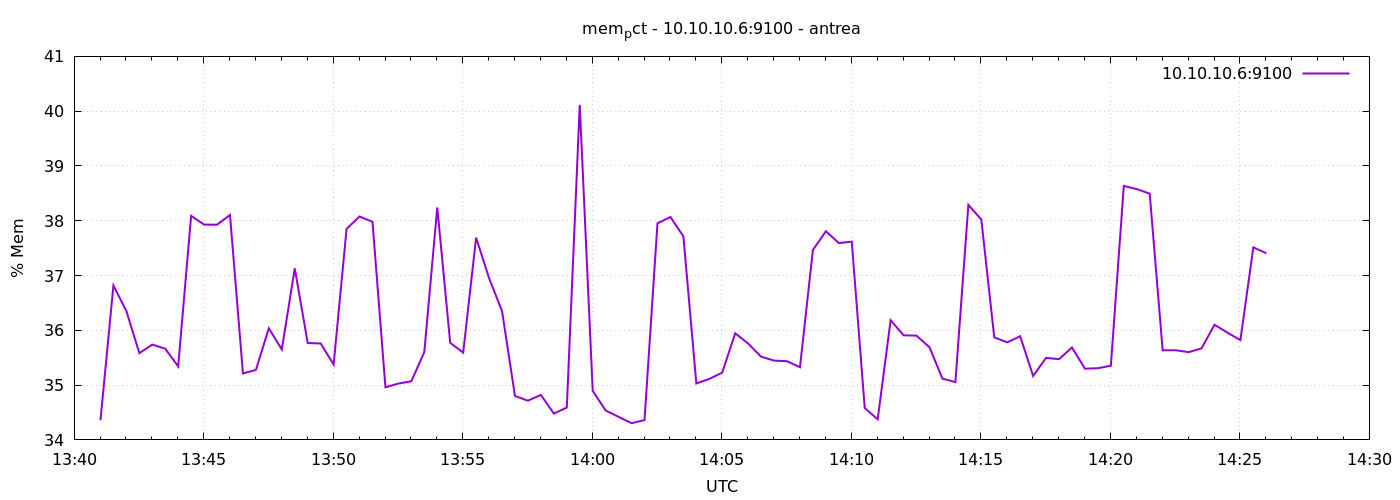

Data behind this chart, as committed beside it:
1777988461	34.3586751056115
1777988491	36.82
1777988521	36.35
1777988551	35.58
1777988581	35.74
1777988611	35.66
1777988641	35.34
1777988671	38.09
1777988701	37.93
1777988731	37.93
1777988761	38.11
1777988791	35.21
1777988821	35.28
1777988851	36.04
1777988881	35.65
1777988911	37.13
1777988941	35.77
1777988971	35.76
1777989001	35.38
1777989031	37.85
1777989061	38.08
1777989091	37.98
1777989121	34.96
1777989151	35.03
1777989181	35.07
1777989211	35.6
1777989241	38.24
1777989271	35.77
1777989301	35.59
1777989331	37.69
1777989361	36.95
1777989391	36.35
1777989421	34.8
1777989451	34.72
1777989481	34.82
1777989511	34.48
1777989541	34.59
1777989571	40.12
1777989601	34.9
1777989631	34.54
1777989661	34.42
1777989691	34.3
1777989721	34.36
1777989751	37.95
1777989781	38.07
1777989811	37.72
1777989841	35.03
1777989871	35.11
1777989901	35.23
1777989931	35.95
1777989961	35.76
1777989991	35.52
1777990021	35.45
1777990051	35.44
1777990081	35.33
1777990111	37.47
1777990141	37.81
1777990171	37.59
1777990201	37.62
1777990231	34.58
1777990261	34.38
... 30 more rows
